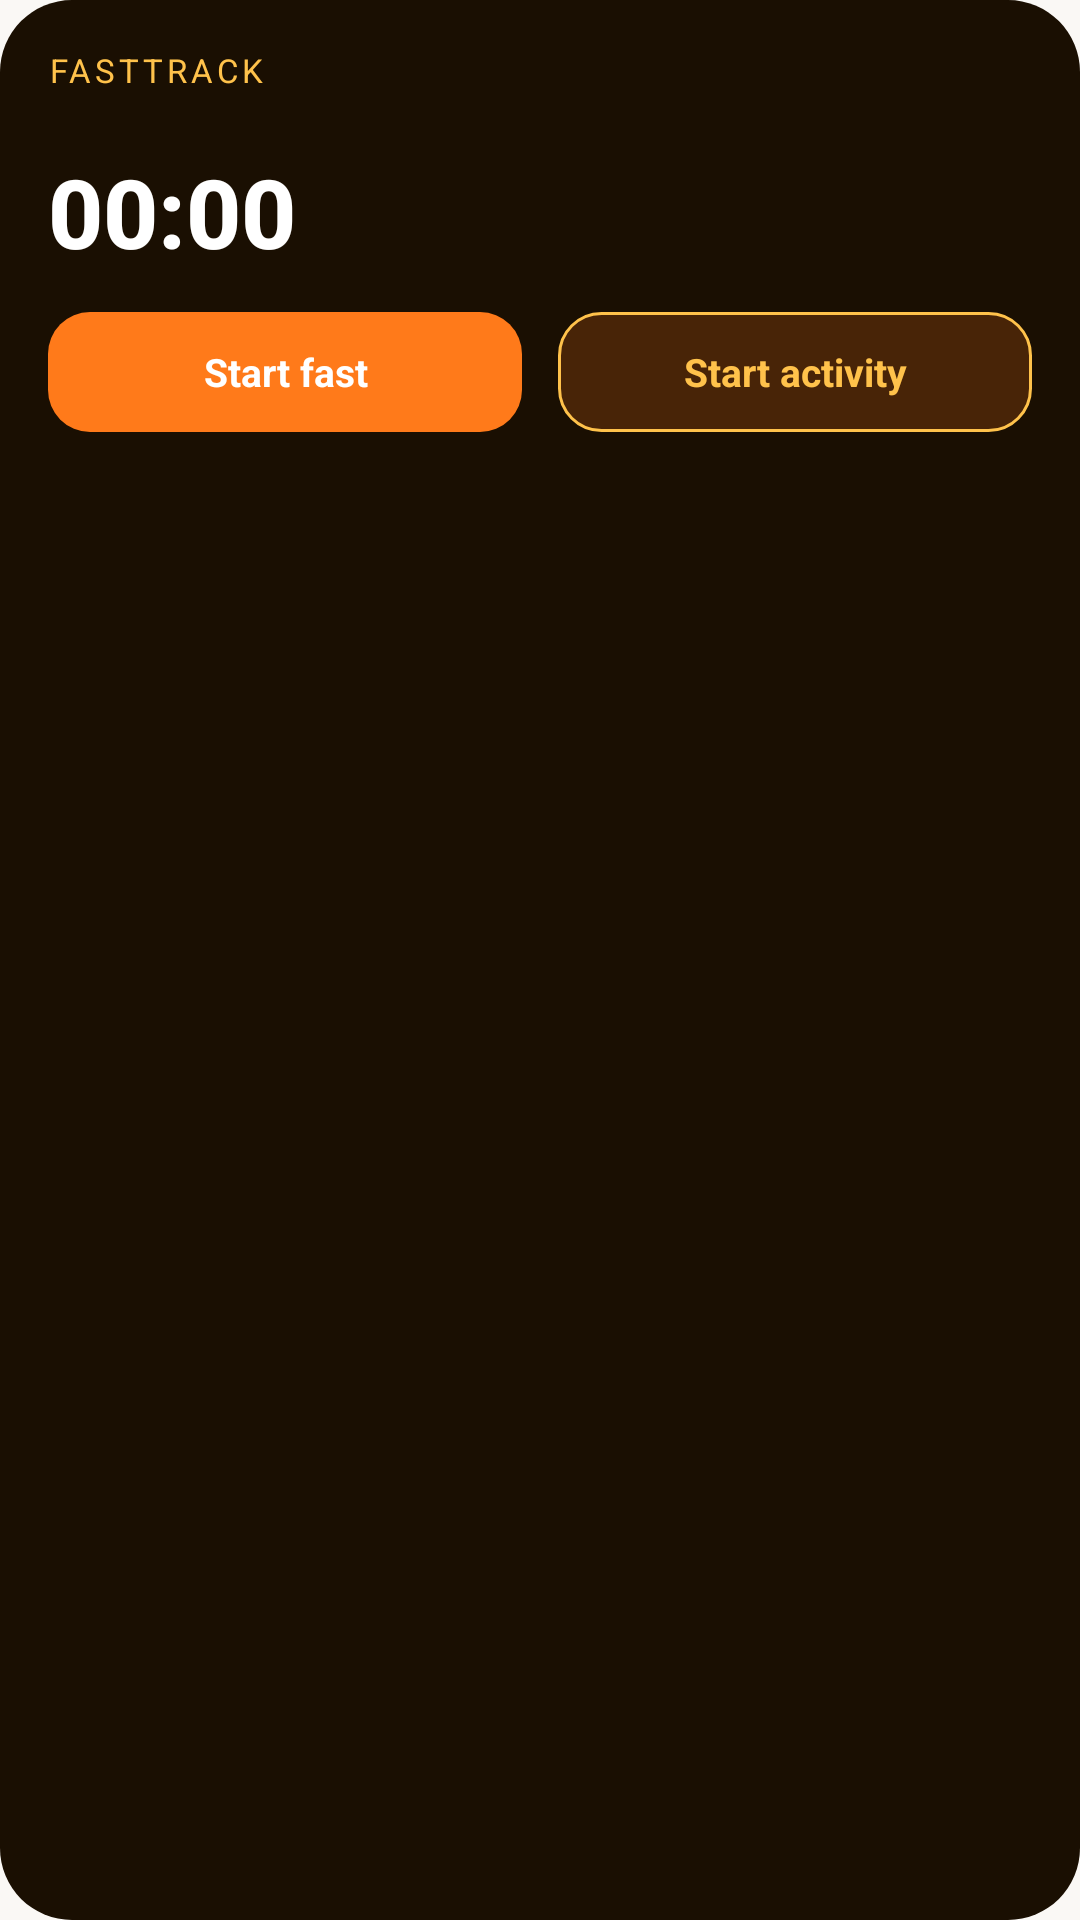

Layout XML and referenced resources for this Android screen:
<!-- AndroidManifest.xml: application theme Theme.FastTrack -->
<!-- res/layout/widget_fasttrack.xml -->
<?xml version="1.0" encoding="utf-8"?>
<LinearLayout xmlns:android="http://schemas.android.com/apk/res/android"
    xmlns:tools="http://schemas.android.com/tools"
    android:id="@+id/widgetRoot"
    android:layout_width="match_parent"
    android:layout_height="match_parent"
    android:background="@drawable/bg_widget"
    android:orientation="vertical"
    android:padding="16dp">

    <TextView
        android:layout_width="wrap_content"
        android:layout_height="wrap_content"
        android:letterSpacing="0.12"
        android:text="@string/app_name"
        android:textAllCaps="true"
        android:textColor="@color/brand_gold"
        android:textSize="11sp" />

    <TextView
        android:id="@+id/widgetStatus"
        android:layout_width="wrap_content"
        android:layout_height="wrap_content"
        android:layout_marginTop="2dp"
        android:textColor="#CCFFFFFF"
        android:textSize="12sp"
        tools:text="Remaining" />

    <Chronometer
        android:id="@+id/widgetTimer"
        android:layout_width="wrap_content"
        android:layout_height="wrap_content"
        android:fontFamily="sans-serif-medium"
        android:textColor="@color/white"
        android:textSize="32sp"
        android:textStyle="bold"
        tools:text="07:24:10" />

    <LinearLayout
        android:id="@+id/widgetWorkoutRow"
        android:layout_width="match_parent"
        android:layout_height="wrap_content"
        android:layout_marginTop="4dp"
        android:gravity="center_vertical"
        android:orientation="horizontal"
        android:visibility="gone"
        tools:visibility="visible">

        <TextView
            android:id="@+id/widgetWorkoutType"
            android:layout_width="wrap_content"
            android:layout_height="wrap_content"
            android:textColor="@color/brand_ember"
            android:textSize="13sp"
            android:textStyle="bold"
            tools:text="Run" />

        <Chronometer
            android:id="@+id/widgetWorkoutTimer"
            android:layout_width="wrap_content"
            android:layout_height="wrap_content"
            android:layout_marginStart="8dp"
            android:textColor="@color/white"
            android:textSize="13sp"
            tools:text="00:12:04" />
    </LinearLayout>

    <LinearLayout
        android:layout_width="match_parent"
        android:layout_height="wrap_content"
        android:layout_marginTop="12dp"
        android:orientation="horizontal">

        <TextView
            android:id="@+id/widgetFastButton"
            android:layout_width="0dp"
            android:layout_height="40dp"
            android:layout_marginEnd="6dp"
            android:layout_weight="1"
            android:background="@drawable/bg_widget_btn"
            android:gravity="center"
            android:text="@string/fasting_start"
            android:textColor="@color/white"
            android:textSize="13sp"
            android:textStyle="bold" />

        <TextView
            android:id="@+id/widgetActivityButton"
            android:layout_width="0dp"
            android:layout_height="40dp"
            android:layout_marginStart="6dp"
            android:layout_weight="1"
            android:background="@drawable/bg_widget_btn_secondary"
            android:gravity="center"
            android:text="@string/exercise_start_activity"
            android:textColor="@color/brand_gold"
            android:textSize="13sp"
            android:textStyle="bold" />
    </LinearLayout>
</LinearLayout>
<!-- resources referenced by this layout -->
<resources>
  <color name="brand_ember">#FF7A1A</color>
  <color name="brand_gold">#FFC24B</color>
  <color name="white">#FFFFFF</color>
  <!-- drawable bg_widget (drawable) -->
  <?xml version="1.0" encoding="utf-8"?>
  <shape xmlns:android="http://schemas.android.com/apk/res/android">
      <solid android:color="@color/brand_ink" />
      <corners android:radius="24dp" />
  </shape>
  <!-- drawable bg_widget_btn (drawable) -->
  <?xml version="1.0" encoding="utf-8"?>
  <shape xmlns:android="http://schemas.android.com/apk/res/android">
      <solid android:color="@color/brand_ember" />
      <corners android:radius="14dp" />
  </shape>
  <!-- drawable bg_widget_btn_secondary (drawable) -->
  <?xml version="1.0" encoding="utf-8"?>
  <shape xmlns:android="http://schemas.android.com/apk/res/android">
      <solid android:color="#33FF7A1A" />
      <corners android:radius="14dp" />
      <stroke
          android:width="1dp"
          android:color="@color/brand_gold" />
  </shape>
  <string name="app_name">FastTrack</string>
  <string name="exercise_start_activity">Start activity</string>
  <string name="fasting_start">Start fast</string>
  <style name="Theme.FastTrack" parent="Base.Theme.FastTrack" />
  <color name="brand_ink">#1A0F02</color>
  <color name="md_primary">#C14D0A</color>
  <color name="md_on_primary">#FFFFFF</color>
  <color name="md_primary_container">#FFDCC2</color>
  <color name="md_on_primary_container">#3A1700</color>
  <color name="md_secondary">#8A6A00</color>
  <color name="md_on_secondary">#FFFFFF</color>
  <color name="md_secondary_container">#FBE2A0</color>
  <color name="md_on_secondary_container">#2A2000</color>
  <color name="md_tertiary">#5B4BA6</color>
  <color name="md_on_tertiary">#FFFFFF</color>
  <color name="md_tertiary_container">#E4DEFF</color>
  <color name="md_on_tertiary_container">#1A1148</color>
  <color name="md_error">#BA1A1A</color>
  <color name="md_on_error">#FFFFFF</color>
  <color name="md_error_container">#FFDAD6</color>
  <color name="md_on_error_container">#410002</color>
  <color name="md_background">#FAF8F5</color>
  <color name="md_on_background">#1B1A18</color>
  <color name="md_surface">#FAF8F5</color>
  <color name="md_on_surface">#1B1A18</color>
  <color name="md_surface_variant">#ECE6DE</color>
  <color name="md_on_surface_variant">#4E4840</color>
  <color name="md_surface_container">#F3EEE7</color>
  <color name="md_surface_container_high">#ECE6DE</color>
  <color name="md_outline">#837B70</color>
  <color name="md_outline_variant">#D3CBC0</color>
  <style name="Widget.FastTrack.CardView" parent="Widget.Material3.CardView.Elevated">
          <item name="cardCornerRadius">20dp</item>
          <item name="cardElevation">0dp</item>
          <item name="cardBackgroundColor">?attr/colorSurfaceContainer</item>
          <item name="contentPadding">16dp</item>
      </style>
</resources>
